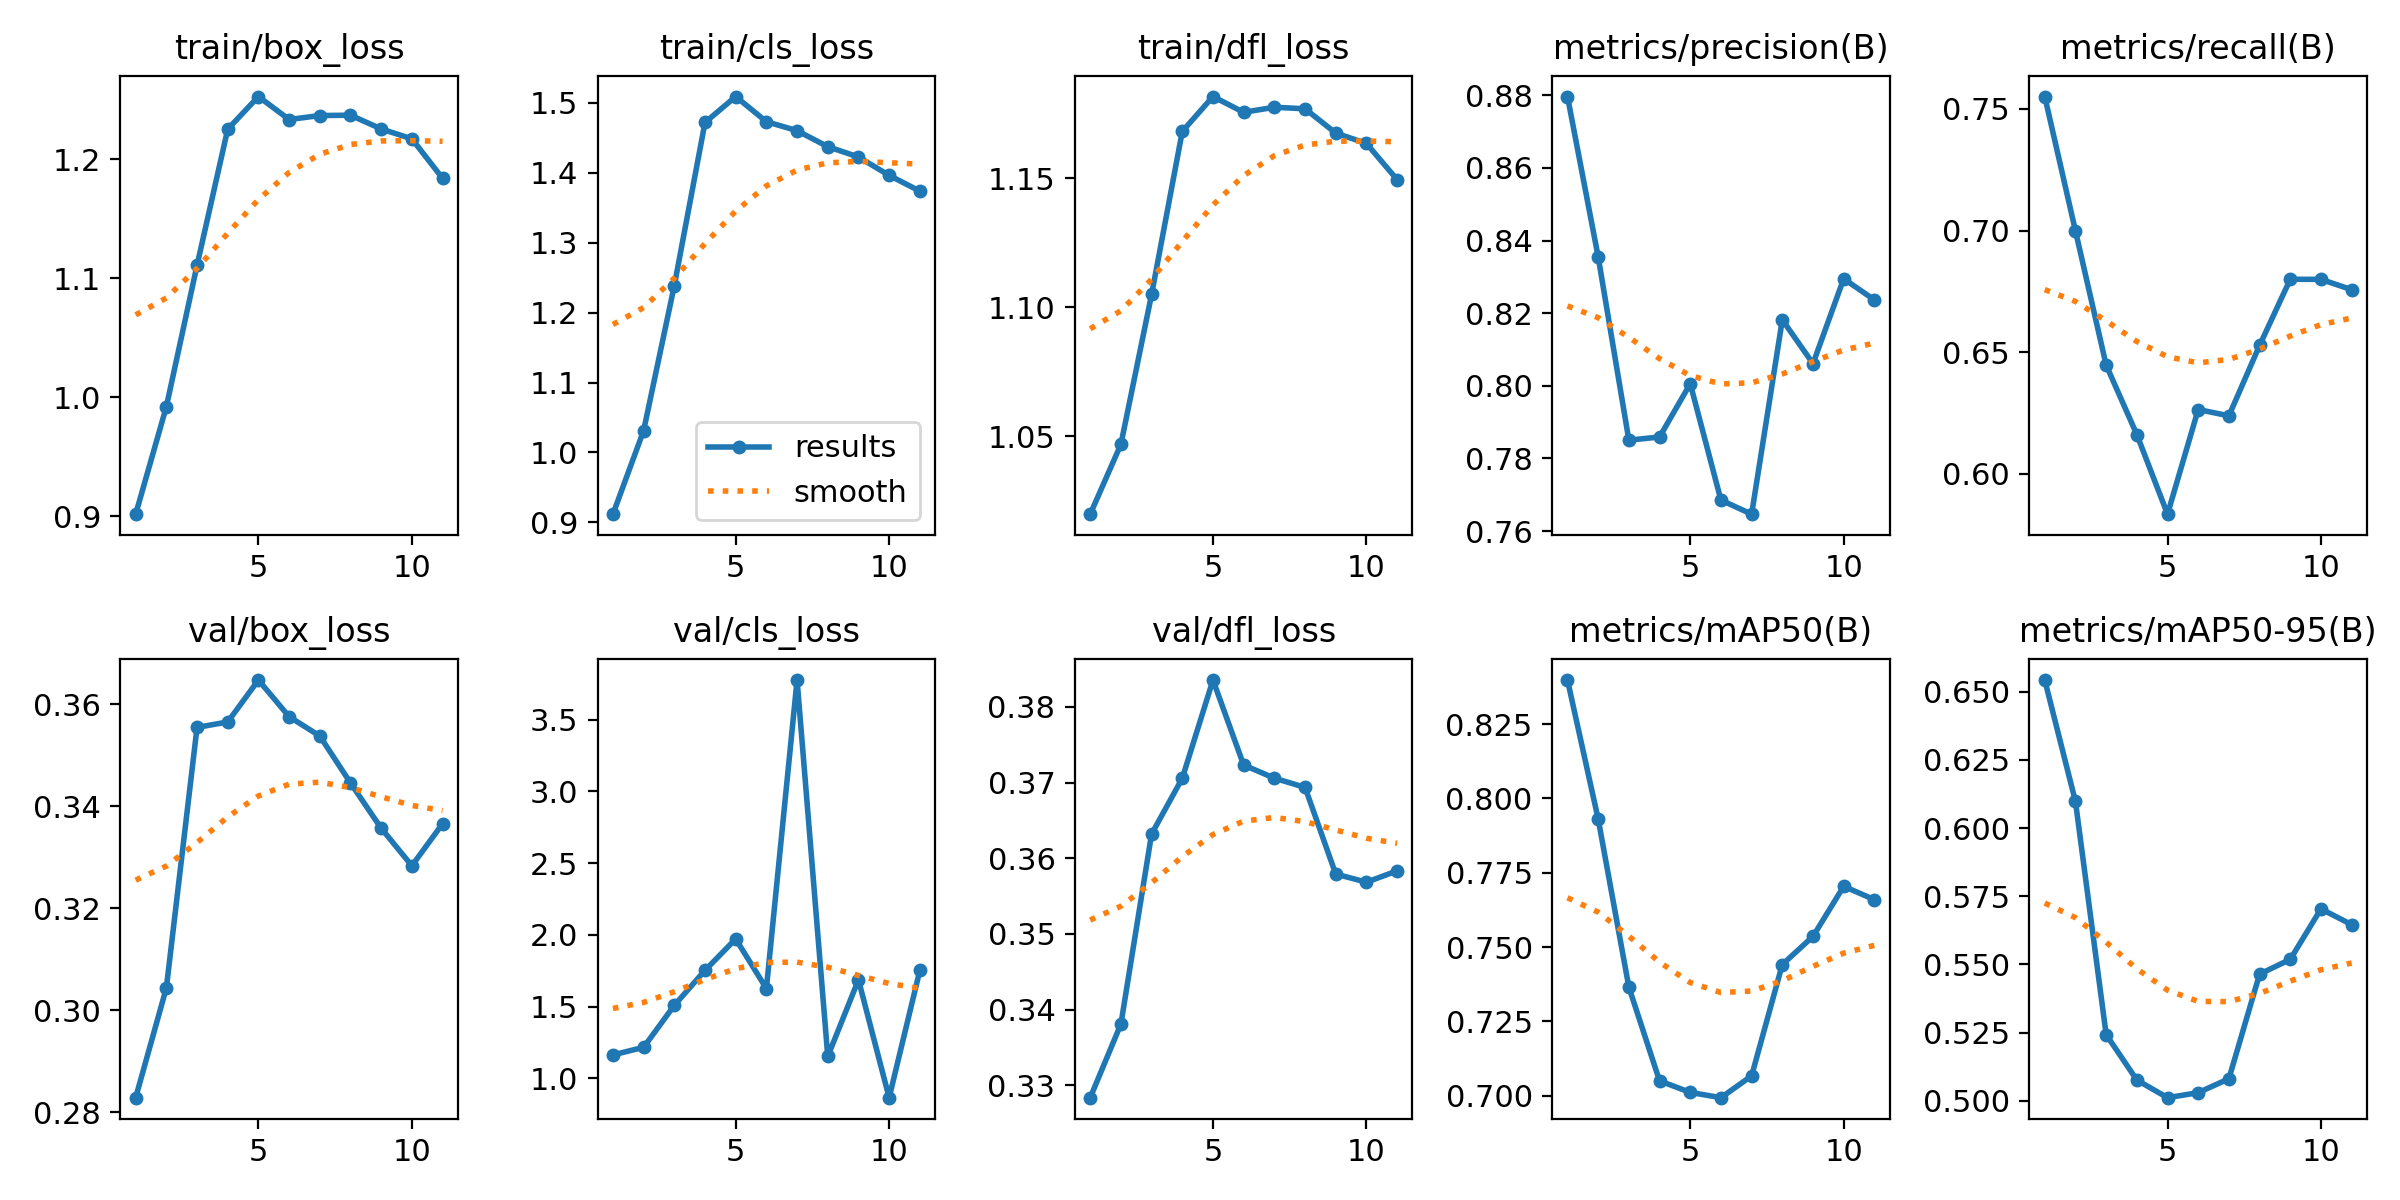

Values plotted in this chart, from the file beside it:
epoch, time, train/box_loss, train/cls_loss, train/dfl_loss, metrics/precision(B), metrics/recall(B), metrics/mAP50(B), metrics/mAP50-95(B), val/box_loss, val/cls_loss, val/dfl_loss, lr/pg0, lr/pg1, lr/pg2
1, 858.1, 0.9017, 0.9116, 1.02, 0.8796, 0.7551, 0.8398, 0.6543, 0.2829, 1.164, 0.3284, 0.003331, 0.003331, 0.003331
2, 1336, 0.992, 1.031, 1.047, 0.8355, 0.6999, 0.7931, 0.6098, 0.3044, 1.217, 0.3381, 0.006658, 0.006658, 0.006658
3, 1791, 1.111, 1.239, 1.105, 0.785, 0.6448, 0.7365, 0.5243, 0.3555, 1.509, 0.3632, 0.009959, 0.009959, 0.009959
4, 2246, 1.225, 1.472, 1.168, 0.7859, 0.6162, 0.705, 0.5077, 0.3566, 1.753, 0.3706, 0.009912, 0.009912, 0.009912
5, 2700, 1.253, 1.509, 1.182, 0.8006, 0.5835, 0.7011, 0.5012, 0.3648, 1.972, 0.3836, 0.009844, 0.009844, 0.009844
6, 3155, 1.233, 1.473, 1.176, 0.7685, 0.6265, 0.6993, 0.503, 0.3576, 1.626, 0.3723, 0.009758, 0.009758, 0.009758
7, 3608, 1.237, 1.46, 1.177, 0.7647, 0.6239, 0.7067, 0.5081, 0.3538, 3.775, 0.3706, 0.009652, 0.009652, 0.009652
8, 4062, 1.237, 1.437, 1.177, 0.8182, 0.6528, 0.7441, 0.5465, 0.3446, 1.153, 0.3694, 0.009529, 0.009529, 0.009529
9, 4516, 1.225, 1.423, 1.167, 0.8061, 0.68, 0.7536, 0.5519, 0.3357, 1.687, 0.3579, 0.009388, 0.009388, 0.009388
10, 4971, 1.217, 1.396, 1.163, 0.8295, 0.68, 0.7704, 0.5704, 0.3284, 0.8661, 0.3568, 0.009229, 0.009229, 0.009229
11, 5428, 1.184, 1.374, 1.149, 0.8237, 0.6757, 0.7659, 0.5646, 0.3366, 1.752, 0.3583, 0.009055, 0.009055, 0.009055
